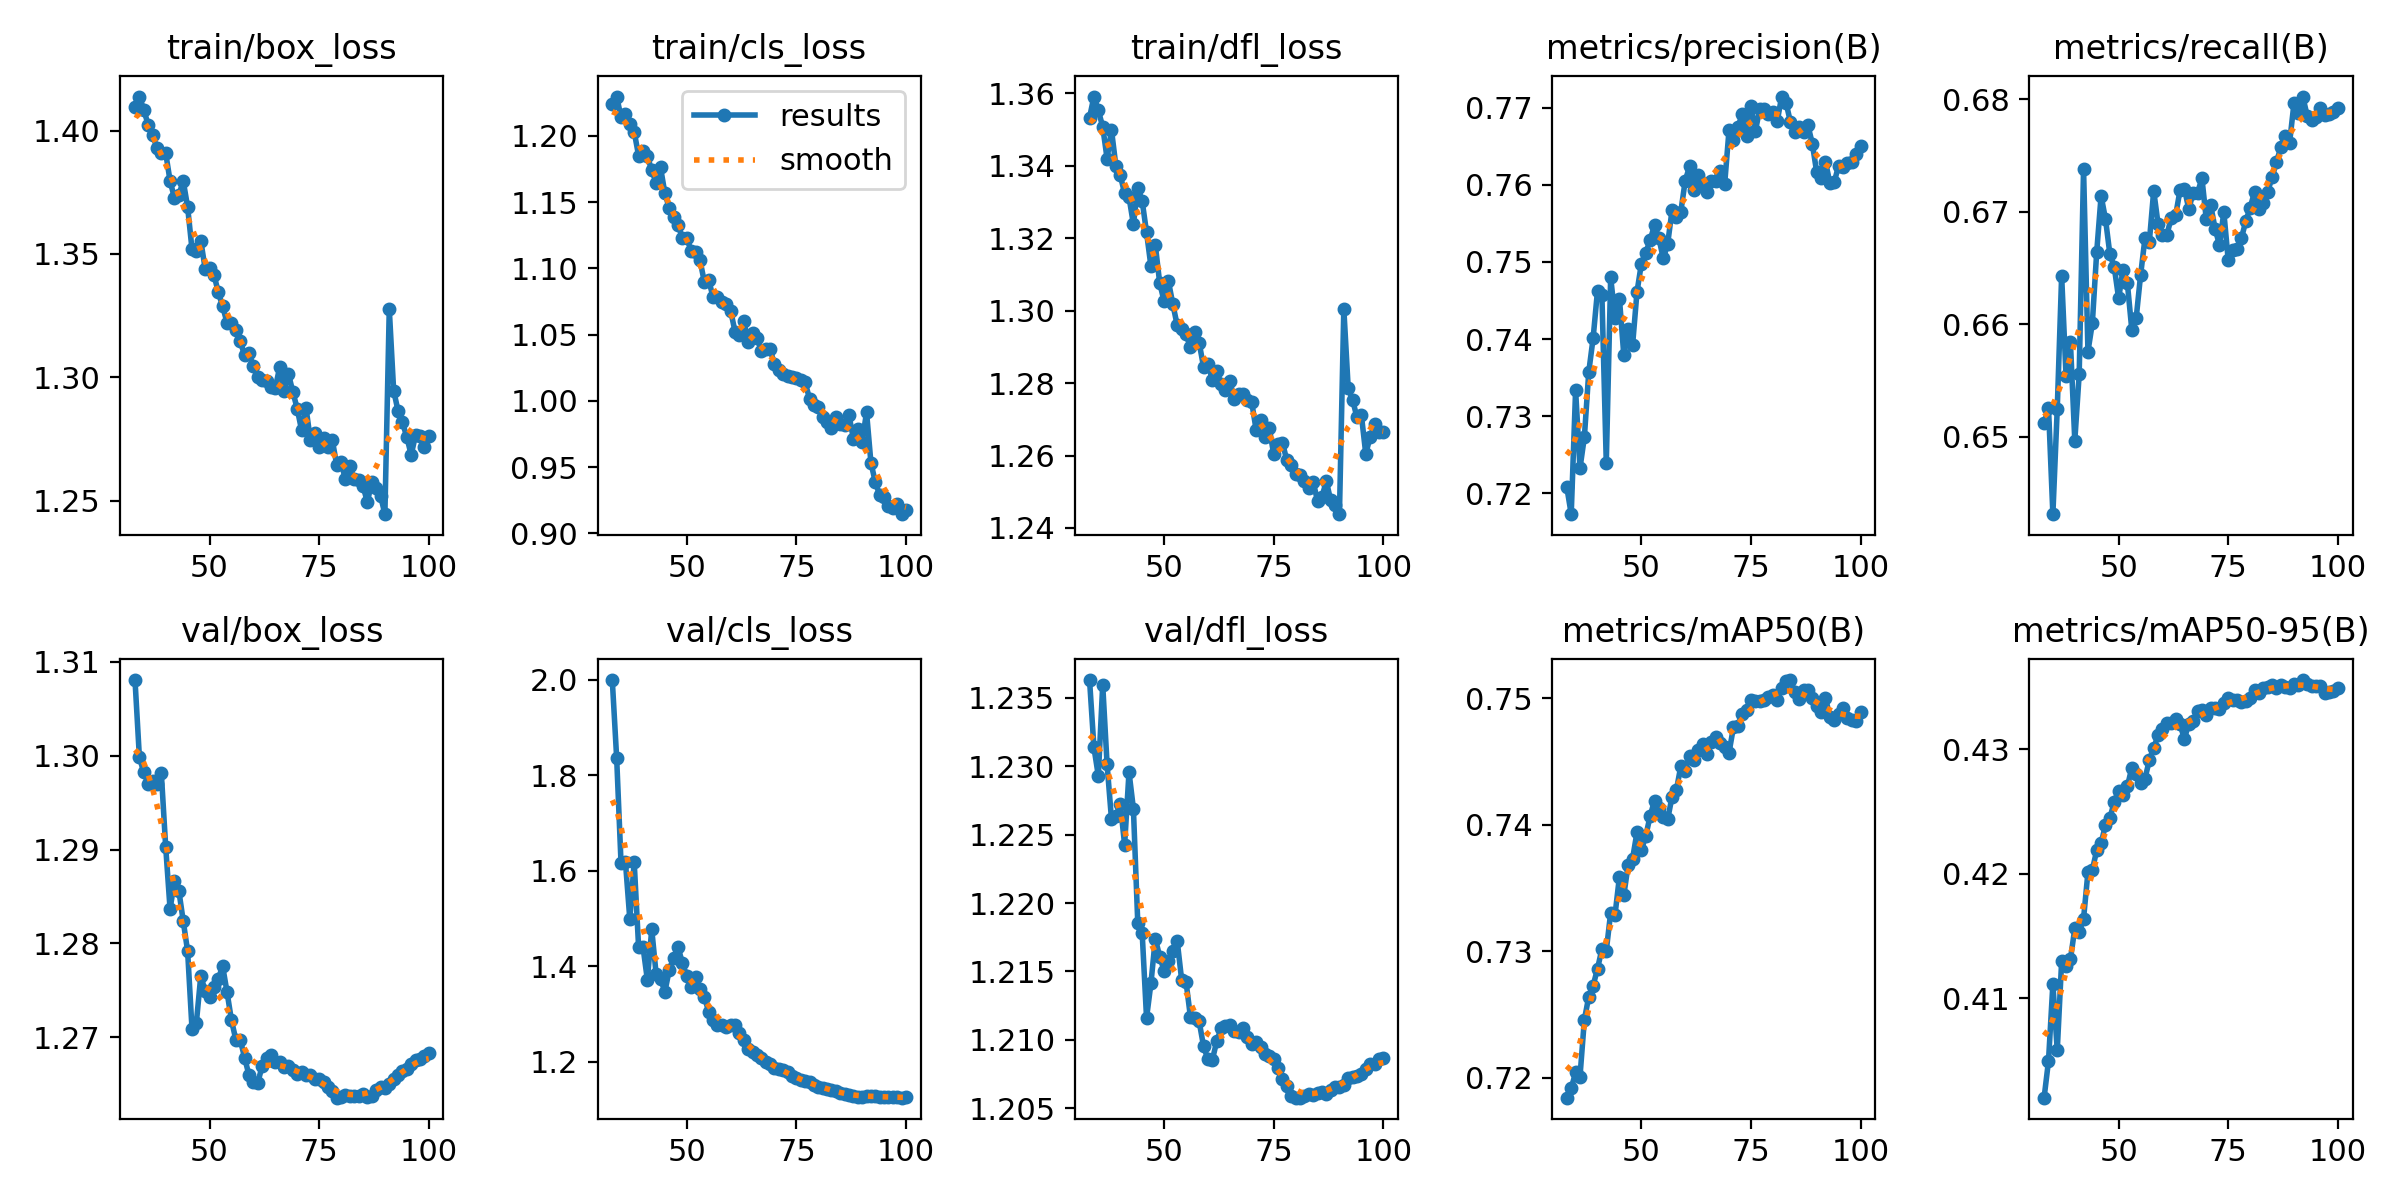

The file beside this chart, header and first rows:
epoch, time, train/box_loss, train/cls_loss, train/dfl_loss, metrics/precision(B), metrics/recall(B), metrics/mAP50(B), metrics/mAP50-95(B), val/box_loss, val/cls_loss, val/dfl_loss, lr/pg0, lr/pg1, lr/pg2
33, 138.2, 1.41, 1.224, 1.353, 0.7208, 0.6512, 0.7184, 0.402, 1.308, 2, 1.236, 0.007702, 0.007702, 0.007702
34, 259, 1.414, 1.23, 1.359, 0.7173, 0.6526, 0.7191, 0.4049, 1.3, 1.836, 1.231, 0.00757, 0.00757, 0.00757
35, 380.4, 1.408, 1.214, 1.355, 0.7334, 0.6431, 0.7204, 0.4111, 1.298, 1.615, 1.229, 0.007435, 0.007435, 0.007435
36, 502.1, 1.402, 1.217, 1.351, 0.7233, 0.6525, 0.7201, 0.4058, 1.297, 1.619, 1.236, 0.007297, 0.007297, 0.007297
37, 624.2, 1.398, 1.209, 1.342, 0.7273, 0.6643, 0.7246, 0.413, 1.297, 1.499, 1.23, 0.007158, 0.007158, 0.007158
38, 746.4, 1.393, 1.203, 1.35, 0.7357, 0.6554, 0.7264, 0.4126, 1.297, 1.618, 1.226, 0.007016, 0.007016, 0.007016
39, 866.3, 1.391, 1.185, 1.34, 0.7401, 0.6584, 0.7273, 0.4131, 1.298, 1.441, 1.226, 0.006872, 0.006872, 0.006872
40, 985.6, 1.391, 1.188, 1.337, 0.7463, 0.6497, 0.7286, 0.4156, 1.29, 1.441, 1.227, 0.006727, 0.006727, 0.006727
41, 1105, 1.38, 1.185, 1.332, 0.7457, 0.6555, 0.7302, 0.4153, 1.284, 1.372, 1.224, 0.00658, 0.00658, 0.00658
42, 1224, 1.373, 1.174, 1.331, 0.7239, 0.6738, 0.73, 0.4164, 1.287, 1.477, 1.23, 0.006431, 0.006431, 0.006431
43, 1344, 1.374, 1.165, 1.324, 0.748, 0.6576, 0.733, 0.4201, 1.286, 1.384, 1.227, 0.006281, 0.006281, 0.006281
44, 1464, 1.38, 1.176, 1.334, 0.7427, 0.6601, 0.7329, 0.4203, 1.282, 1.373, 1.219, 0.00613, 0.00613, 0.00613
45, 1583, 1.369, 1.157, 1.33, 0.7452, 0.6664, 0.7359, 0.4219, 1.279, 1.347, 1.218, 0.005978, 0.005978, 0.005978
46, 1703, 1.352, 1.145, 1.322, 0.7379, 0.6714, 0.7344, 0.4224, 1.271, 1.392, 1.212, 0.005824, 0.005824, 0.005824
47, 1823, 1.351, 1.139, 1.312, 0.7413, 0.6694, 0.7369, 0.4239, 1.272, 1.416, 1.214, 0.00567, 0.00567, 0.00567
48, 1942, 1.355, 1.133, 1.318, 0.7392, 0.6663, 0.7373, 0.4245, 1.277, 1.44, 1.217, 0.005516, 0.005516, 0.005516
49, 2061, 1.344, 1.123, 1.308, 0.7461, 0.6651, 0.7394, 0.4258, 1.275, 1.407, 1.216, 0.005361, 0.005361, 0.005361
50, 2181, 1.344, 1.123, 1.303, 0.7498, 0.6623, 0.738, 0.4267, 1.274, 1.38, 1.215, 0.005205, 0.005205, 0.005205
51, 2300, 1.342, 1.113, 1.308, 0.7512, 0.6649, 0.7391, 0.4263, 1.275, 1.356, 1.216, 0.00505, 0.00505, 0.00505
52, 2420, 1.334, 1.113, 1.302, 0.7528, 0.6636, 0.7407, 0.427, 1.276, 1.378, 1.217, 0.004895, 0.004895, 0.004895
53, 2540, 1.329, 1.106, 1.296, 0.7548, 0.6595, 0.7419, 0.4285, 1.278, 1.352, 1.217, 0.004739, 0.004739, 0.004739
54, 2659, 1.322, 1.09, 1.295, 0.7531, 0.6605, 0.7413, 0.428, 1.275, 1.336, 1.214, 0.004584, 0.004584, 0.004584
55, 2778, 1.322, 1.091, 1.294, 0.7504, 0.6643, 0.7406, 0.4273, 1.272, 1.304, 1.214, 0.00443, 0.00443, 0.00443
56, 2902, 1.319, 1.078, 1.29, 0.7523, 0.6676, 0.7404, 0.4276, 1.27, 1.288, 1.212, 0.004276, 0.004276, 0.004276
57, 3026, 1.315, 1.078, 1.294, 0.7567, 0.6673, 0.7422, 0.4291, 1.27, 1.277, 1.212, 0.004122, 0.004122, 0.004122
58, 3151, 1.309, 1.075, 1.291, 0.7559, 0.6719, 0.7428, 0.4301, 1.268, 1.277, 1.211, 0.00397, 0.00397, 0.00397
59, 3273, 1.31, 1.073, 1.285, 0.7565, 0.6689, 0.7446, 0.4311, 1.266, 1.272, 1.21, 0.003819, 0.003819, 0.003819
60, 3396, 1.304, 1.068, 1.285, 0.7605, 0.6679, 0.7443, 0.4316, 1.265, 1.277, 1.209, 0.003669, 0.003669, 0.003669
61, 3529, 1.3, 1.052, 1.281, 0.7624, 0.668, 0.7454, 0.4321, 1.265, 1.277, 1.209, 0.00352, 0.00352, 0.00352
62, 3664, 1.299, 1.05, 1.283, 0.7594, 0.6695, 0.7451, 0.4321, 1.267, 1.259, 1.21, 0.003373, 0.003373, 0.003373
63, 3796, 1.298, 1.06, 1.28, 0.7613, 0.6697, 0.7459, 0.4324, 1.268, 1.245, 1.211, 0.003228, 0.003228, 0.003228
64, 3924, 1.296, 1.044, 1.278, 0.7603, 0.6719, 0.7463, 0.432, 1.268, 1.226, 1.211, 0.003084, 0.003084, 0.003084
65, 4055, 1.296, 1.051, 1.281, 0.7591, 0.6721, 0.7456, 0.4308, 1.267, 1.22, 1.211, 0.002942, 0.002942, 0.002942
66, 4179, 1.304, 1.047, 1.276, 0.7604, 0.6703, 0.7466, 0.4321, 1.267, 1.213, 1.211, 0.002803, 0.002803, 0.002803
67, 4299, 1.295, 1.038, 1.277, 0.7605, 0.6717, 0.747, 0.4323, 1.267, 1.207, 1.211, 0.002665, 0.002665, 0.002665
68, 4425, 1.301, 1.039, 1.277, 0.7618, 0.6717, 0.7465, 0.433, 1.267, 1.2, 1.211, 0.00253, 0.00253, 0.00253
69, 4552, 1.294, 1.039, 1.275, 0.7601, 0.673, 0.7462, 0.4332, 1.267, 1.194, 1.21, 0.002398, 0.002398, 0.002398
70, 4671, 1.287, 1.028, 1.275, 0.7671, 0.6693, 0.7457, 0.4327, 1.266, 1.186, 1.21, 0.002268, 0.002268, 0.002268
71, 4790, 1.279, 1.023, 1.267, 0.7658, 0.6706, 0.7477, 0.4333, 1.266, 1.184, 1.21, 0.00214, 0.00214, 0.00214
72, 4918, 1.288, 1.021, 1.27, 0.7674, 0.6685, 0.7478, 0.4333, 1.266, 1.182, 1.209, 0.002016, 0.002016, 0.002016
73, 5047, 1.275, 1.019, 1.265, 0.7691, 0.6671, 0.7488, 0.4332, 1.266, 1.178, 1.209, 0.001895, 0.001895, 0.001895
74, 5172, 1.277, 1.018, 1.268, 0.7664, 0.67, 0.749, 0.4337, 1.266, 1.169, 1.209, 0.001777, 0.001777, 0.001777
75, 5295, 1.272, 1.017, 1.26, 0.7702, 0.6657, 0.7499, 0.4341, 1.266, 1.165, 1.209, 0.001661, 0.001661, 0.001661
76, 5421, 1.275, 1.016, 1.263, 0.767, 0.6666, 0.7498, 0.434, 1.265, 1.161, 1.208, 0.00155, 0.00155, 0.00155
77, 5550, 1.272, 1.014, 1.264, 0.7698, 0.6667, 0.7498, 0.4339, 1.265, 1.159, 1.207, 0.001442, 0.001442, 0.001442
78, 5672, 1.275, 1.002, 1.259, 0.7698, 0.6676, 0.7499, 0.4338, 1.264, 1.156, 1.207, 0.001337, 0.001337, 0.001337
79, 5797, 1.265, 0.9969, 1.257, 0.7691, 0.6692, 0.7501, 0.4339, 1.264, 1.151, 1.206, 0.001236, 0.001236, 0.001236
80, 5919, 1.265, 0.9956, 1.255, 0.7694, 0.6704, 0.7503, 0.4341, 1.264, 1.146, 1.206, 0.001139, 0.001139, 0.001139
81, 6043, 1.259, 0.9877, 1.255, 0.7682, 0.6718, 0.7499, 0.4347, 1.264, 1.145, 1.206, 0.001045, 0.001045, 0.001045
82, 6170, 1.264, 0.9837, 1.253, 0.7714, 0.6703, 0.7508, 0.4345, 1.264, 1.143, 1.206, 0.000956, 0.000956, 0.000956
83, 6292, 1.259, 0.9792, 1.251, 0.7706, 0.6708, 0.7514, 0.435, 1.264, 1.14, 1.206, 0.0008706, 0.0008706, 0.0008706
84, 6414, 1.258, 0.988, 1.253, 0.7681, 0.6718, 0.7514, 0.435, 1.264, 1.138, 1.206, 0.0007893, 0.0007893, 0.0007893
85, 6536, 1.256, 0.9825, 1.247, 0.7669, 0.6731, 0.7505, 0.4351, 1.264, 1.134, 1.206, 0.0007123, 0.0007123, 0.0007123
86, 6656, 1.249, 0.9818, 1.249, 0.7674, 0.6744, 0.7499, 0.4349, 1.264, 1.132, 1.206, 0.0006395, 0.0006395, 0.0006395
87, 6780, 1.258, 0.9891, 1.253, 0.7668, 0.6758, 0.7507, 0.4351, 1.264, 1.13, 1.206, 0.0005711, 0.0005711, 0.0005711
88, 6906, 1.255, 0.9715, 1.248, 0.7677, 0.6767, 0.7507, 0.435, 1.264, 1.128, 1.206, 0.0005071, 0.0005071, 0.0005071
89, 7028, 1.252, 0.9785, 1.246, 0.7653, 0.6762, 0.7501, 0.435, 1.265, 1.127, 1.207, 0.0004476, 0.0004476, 0.0004476
90, 7147, 1.244, 0.9692, 1.244, 0.7616, 0.6797, 0.7494, 0.4353, 1.265, 1.126, 1.207, 0.0003926, 0.0003926, 0.0003926
91, 7267, 1.328, 0.9915, 1.301, 0.7608, 0.6788, 0.7489, 0.4352, 1.265, 1.128, 1.207, 0.0003423, 0.0003423, 0.0003423
92, 7386, 1.295, 0.9533, 1.279, 0.763, 0.6803, 0.75, 0.4356, 1.265, 1.128, 1.207, 0.0002965, 0.0002965, 0.0002965
... 8 more rows
